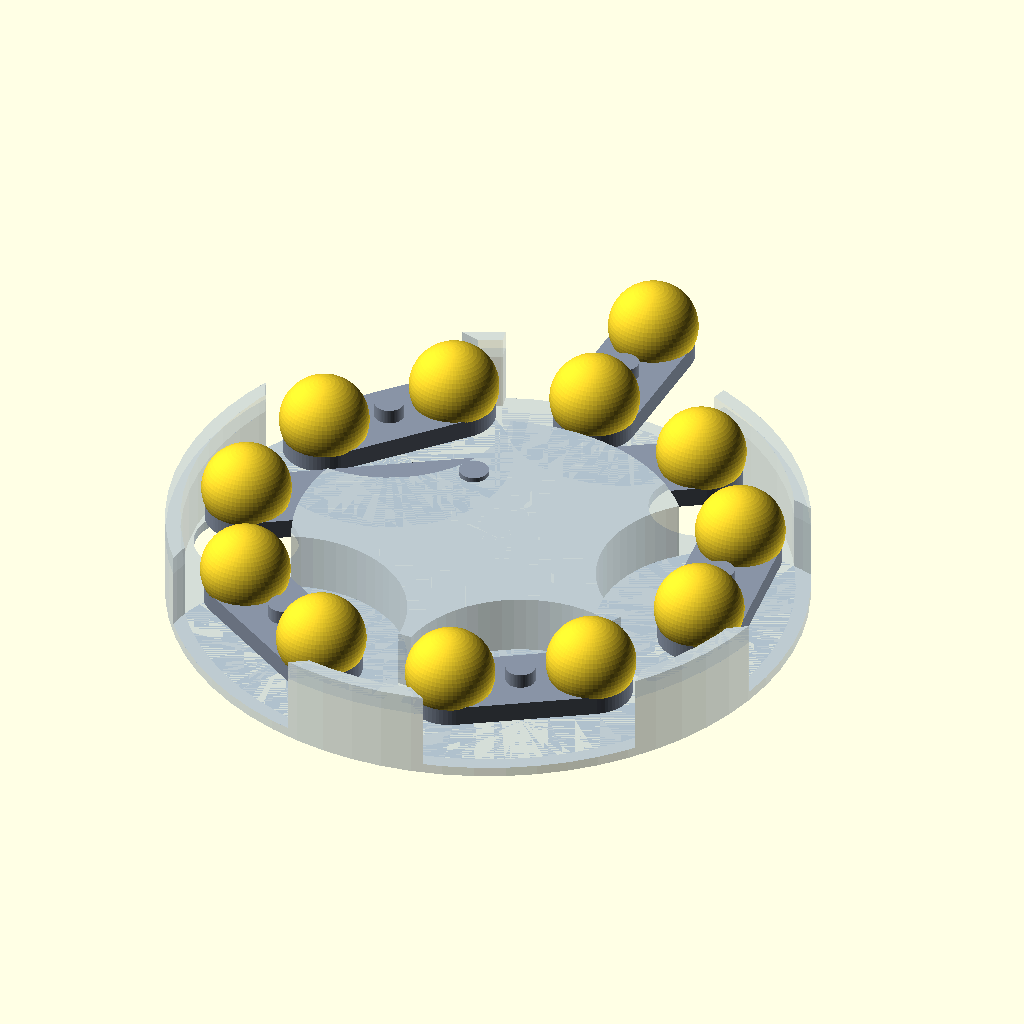
Cell 1: rendered with the file's own defaults.
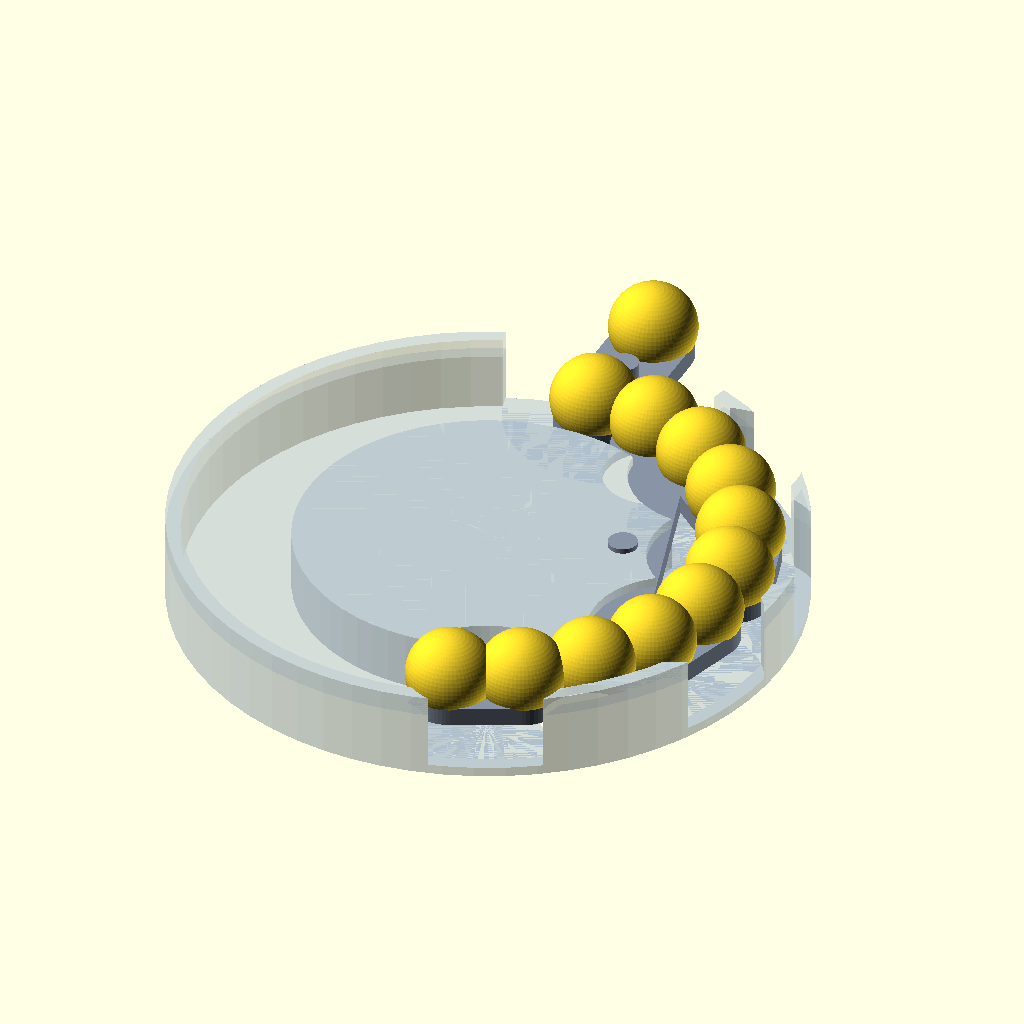
Cell 2 — N set to 22, the other parameters unchanged.
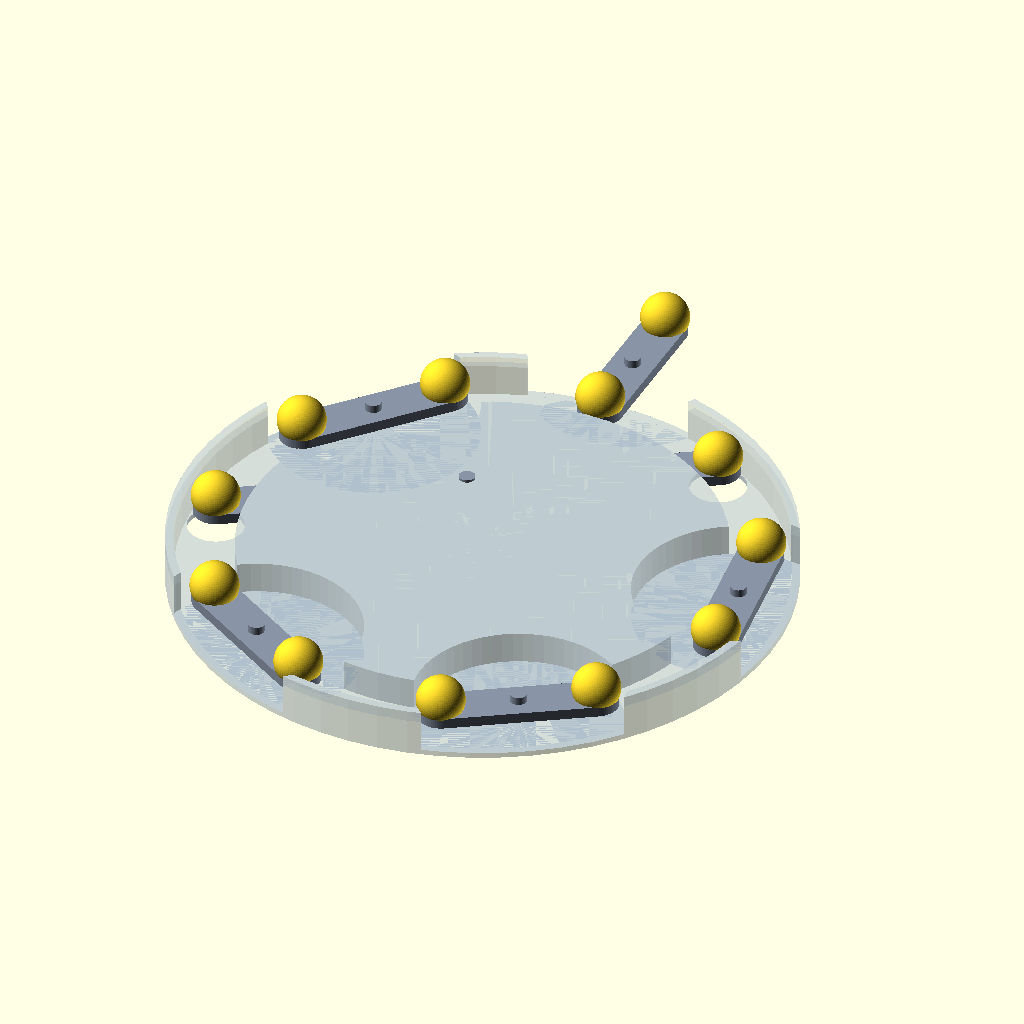
Cell 3 — pitch_dia set to 200, the other parameters unchanged.
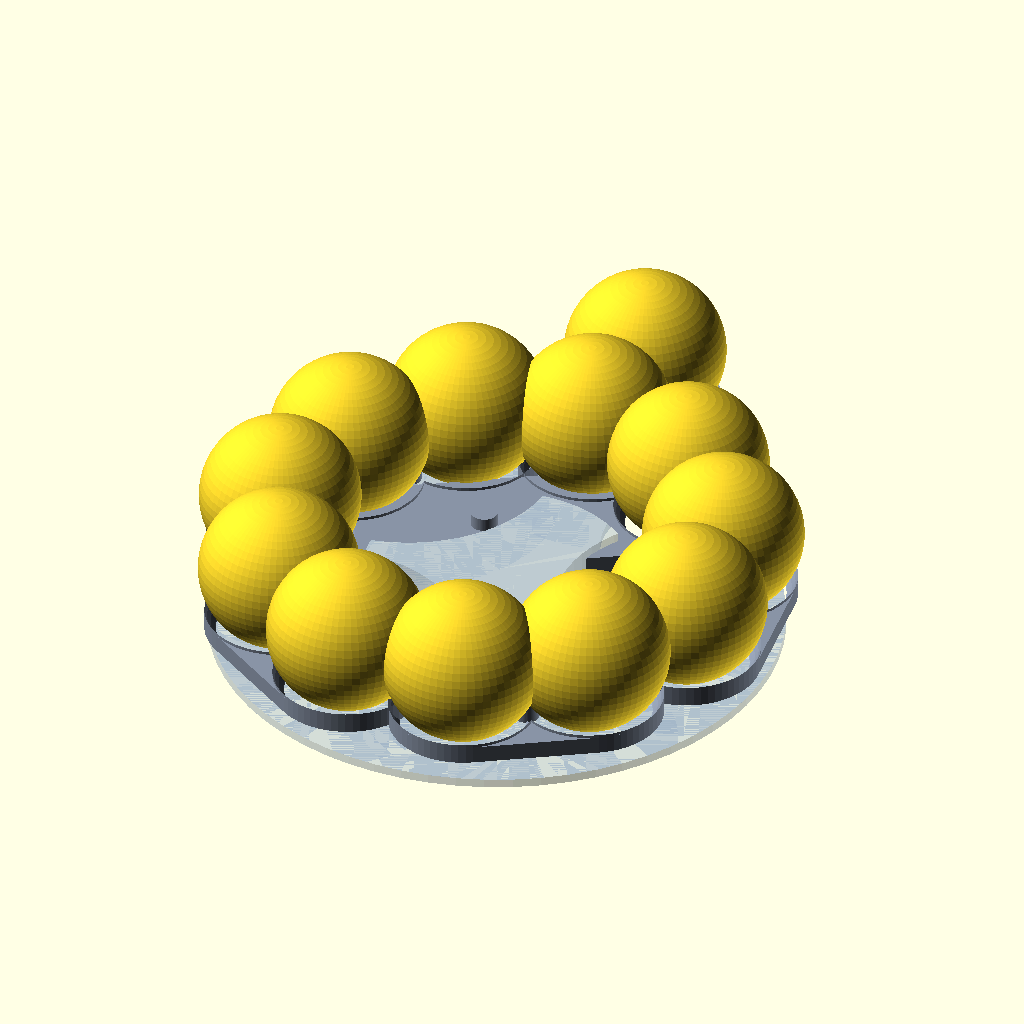
Cell 4: ball_d = 36 (everything else at default).
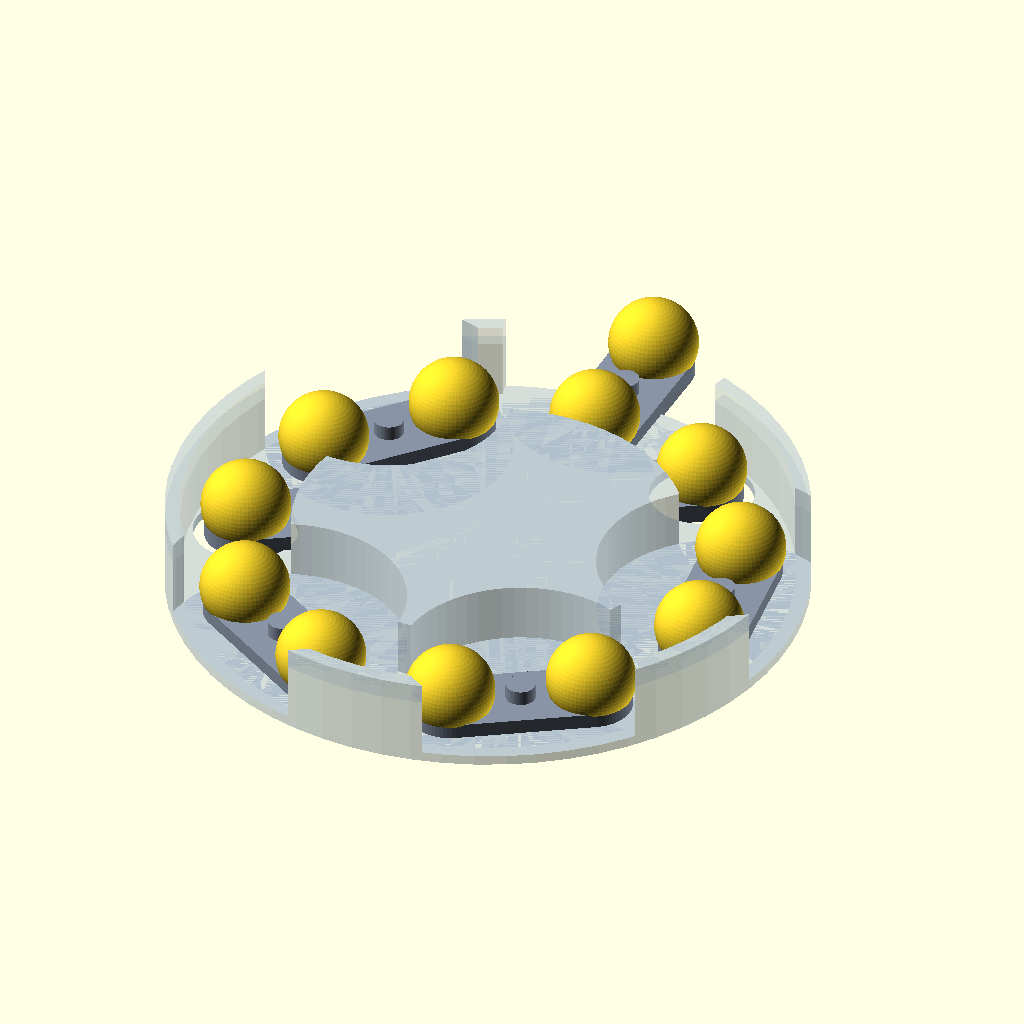
Cell 5 — track_depth set to 14, the other parameters unchanged.
All cells are drawn from the same view direction (rotation 55°, 0°, 25°, orthographic, colour scheme Cornfield), but the view is re-fitted for each cell, so position and scale can differ between cells as well as the parameter.
OpenSCAD source file physical/swap_toy_render.scad:
// swap_toy_render.scad
// Presentation / viewer model of the Sporadic M12 physical swap toy.
// Realizes swap #22 = (0 1)(2 9)(3 4)(5 6)(7 8)(10 11).
//
// Each 2-cycle (i,j) is a CARRIER: a dumbbell with a ball-cup at each end that
// pivots 180 degrees about the pair midpoint to trade the two balls. One input
// (the 0->1 pull) spins all six carriers together. The long (2,9) carrier would
// sweep the centre, so in the real design those two balls transfer through the
// disc thickness (front<->back) instead — the "bridge".
//
// Export modes (STL is colourless; the web viewer recombines + colours parts):
//   MODE="disc"            -> clear glass disc body with oblong wells
//   MODE="ball"  BALL=0..11-> one numbered ball, centred at origin
//   MODE="carrier" PAIR=0..5-> one carrier bar (that pair's length), at origin
//   MODE="all"             -> full assembly, for a static PNG/POV render (default)
//
// Coord convention matches DESIGN.md (+x right, +y DOWN); OpenSCAD Y is up so we
// negate Y on placement (numeric coords stay identical to the doc).

/* ---------------- Export selectors ---------------- */
MODE = "all";
PAIR = 0;
BALL = 0;

/* ---------------- Parameters ---------------- */
N          = 11;
pitch_dia  = 100;
ball_d     = 18;
track_w    = 24;
track_depth= 7;
base_th    = 14;
rim_h      = 4;
margin     = 14;
apex_extra = 0.55;   // was 0.25 (12.5mm) -> 0.55 (27.5mm) so ball 0 clears ball 1
carrier_th = 4;

R   = pitch_dia/2;
$fn = 64;

/* ---------------- Slot positions ---------------- */
function angleOf(i) = -90 + (i - 1) * (360 / N);   // ring slots 1..11 (degrees)
function slot_xy(i) =
    (i == 0) ? [0, -(1 + apex_extra) * R]
             : let(a = angleOf(i)) [R*cos(a), R*sin(a)];
function P(i) = let(p = slot_xy(i)) [p[0], -p[1]];

pairs = [[0,1],[2,9],[3,4],[5,6],[7,8],[10,11]];
function chord_len(idx) = let(pr = pairs[idx]) norm(P(pr[0]) - P(pr[1]));

ball_z    = base_th - track_depth + ball_d/2 - 1;   // seat height of ball centre
carrier_z = base_th - track_depth + 1;              // carrier sits below the balls

/* ---------------- Helpers ---------------- */
module stadium2d(a, b, w) {
    hull() { translate(a) circle(d=w); translate(b) circle(d=w); }
}

// The disc IS the capture channel: a continuous ring groove (all balls ride in
// it at one height, so 2 & 9 line up with the rest), widened into round pockets
// at the neighbour swap pairs, with full through-holes at 2 & 9 (the idler arm
// supports them at rest and carries them down/around during a swap).
ch_in    = R - (ball_d/2 + 2);   // 39  channel inner radius
ch_out   = R + (ball_d/2 + 2);   // 61  channel outer radius
ch_floor = 2;                    // channel floor height
module disc_body() {
    top = base_th + rim_h;
    difference() {
        union() {
            cylinder(h = base_th, r = R + margin);
            translate([0,0,base_th])
                difference() {
                    cylinder(h = rim_h, r = R + margin);
                    translate([0,0,-0.1]) cylinder(h = rim_h+0.2, r = R + margin - 4);
                }
        }
        // continuous channel groove carved into the disc
        translate([0,0,ch_floor]) difference() {
            cylinder(h = top - ch_floor + 1, r = ch_out);
            translate([0,0,-0.1]) cylinder(h = top - ch_floor + 1.2, r = ch_in);
        }
        // swap pockets: round widenings at every pair EXCEPT the (2,9) cross
        // (apex idx 0 included so the apex swap has a carved region too)
        for (idx = [0:len(pairs)-1]) if (idx != 1) {
            a = P(pairs[idx][0]); b = P(pairs[idx][1]);
            rsw = chord_len(idx)/2 + ball_d/2 + 1.5;
            translate([(a[0]+b[0])/2,(a[1]+b[1])/2, ch_floor])
                cylinder(h = top - ch_floor + 1, r = rsw);
        }
        // (2,9): full through-holes (ball drops to the idler arm below)
        for (s = pairs[1]) { p = P(s); translate([p[0],p[1],-1]) cylinder(h = top+2, d = ball_d+3); }
        // apex pair (idx 0): no well — ball 0 sits outboard, off the disc
    }
}

// The CAPTURE CHANNEL: a real trough (inner + outer walls) the balls ride in,
// NOT a solid ring. Radial gaps at each swap pair let a ball bulge out into its
// swap pocket instead of plowing through a wall.
module carousel() {
    inr = R - (ball_d/2 + 2); outr = R + (ball_d/2 + 2); wt = 2; h = ball_d*0.8;
    difference() {
        union() {
            difference() { cylinder(h=h, r=inr+wt); translate([0,0,-0.1]) cylinder(h=h+0.2, r=inr); }   // inner wall
            difference() { cylinder(h=h, r=outr);   translate([0,0,-0.1]) cylinder(h=h+0.2, r=outr-wt); } // outer wall
        }
        for (idx = [1:len(pairs)-1]) {            // gaps at swap-pair midpoints
            a = P(pairs[idx][0]); b = P(pairs[idx][1]);
            ma = atan2((a[1]+b[1])/2, (a[0]+b[0])/2);
            rotate([0,0,ma]) translate([0,-(ball_d+4)/2,-1]) cube([outr+5, ball_d+4, h+2]);
        }
    }
}

// Clear ball, centred at origin. The number is a SEPARATE part (so it can be
// black on a clear ball); the colour lives on the fixed position ring, not here.
module ball_at_origin(n) { sphere(d = ball_d); }

// The number repeated on all 12 dodecahedron faces of the ball, barely proud of
// the surface (the balls roll, so it can't stick up) — a number always faces you.
// Centred at origin to match the ball; viewer renders these black.
module num_at_origin(n) {
    phi = (1 + sqrt(5)) / 2;
    nv  = sqrt(1 + phi*phi);
    dirs = [ [0,1,phi],[0,1,-phi],[0,-1,phi],[0,-1,-phi],
             [1,phi,0],[1,-phi,0],[-1,phi,0],[-1,-phi,0],
             [phi,0,1],[phi,0,-1],[-phi,0,1],[-phi,0,-1] ];   // dodeca face centres
    r  = ball_d/2;                // OUTER face flush with the surface (recessed inward)
    t  = 0.6;                     // numeral goes inward; nothing protrudes (balls roll)
    sz = ball_d*0.26;             // smaller still, so 10/11 aren't crowded
    for (i = [0:len(dirs)-1]) {
        d = dirs[i] / nv;
        rotate([0,0, atan2(d[1], d[0])]) rotate([0, acos(d[2]), 0])
            translate([0,0,r - t]) rotate([0,0, i*40])   // various angles
            linear_extrude(t) text(str(n), size = sz, halign="center", valign="center");
    }
}

// A position ring/collar, centred at origin (viewer places one at every slot and
// colours it by the slot's swap-pair). These stay with the POSITION, not the ball.
module ring_at_origin() {
    inr = ball_d/2 + 1.2; outr = ball_d/2 + 4.2; h = 5.5;
    difference() {
        cylinder(h = h, r = outr);
        translate([0,0,-0.1]) cylinder(h = h+0.2, r = inr);
    }
}

// A carrier/swing-arm of length L along +x, centred at origin. Each end has a
// seat cup with a partial retaining rut so a ball can't fall off mid-swing (the
// (2,9) arm especially must hold when the toy is vertical/upside-down).
module carrier_origin(L) {
    cup = ball_d*0.92; wall = ball_d*0.34;
    difference() {
        union() {
            linear_extrude(carrier_th)
                hull() { translate([-L/2,0]) circle(d=cup); translate([L/2,0]) circle(d=cup); }
            for (s = [-1,1]) translate([s*L/2, 0, carrier_th-0.01])   // retaining rut walls
                difference() {
                    cylinder(h = wall, d = cup);
                    translate([0,0,-0.1]) cylinder(h = wall+0.2, d = cup-2.6);
                }
        }
        for (s = [-1,1]) translate([s*L/2, 0, carrier_th + wall*0.55])  // concave seat cups
            sphere(d = ball_d*0.98);
    }
    cylinder(h = carrier_th + 3, d = 6);   // pivot hub
}

// --- drive train (schematic gears so the motion has a visible cause) ---
gear_h = 5;
// rotor pinion: small external gear, centred at origin
module pinion() {
    pr = 7; n = 10; tw = 2.4; tl = 2.6;
    cylinder(h = gear_h, r = pr - 1);
    for (i = [0:n-1]) rotate([0,0,360/n*i]) translate([pr-tl, -tw/2, 0]) cube([tl+0.6, tw, gear_h]);
    cylinder(h = gear_h + 3, d = 4);                 // hub / shaft
}
// the rim ring gear: an annulus with INWARD teeth that the rotor pinions mesh
module ring_gear() {
    rin = 55; band = 6; n = 40; tw = 2.4; tl = 2.6;
    difference() {
        union() {
            difference() {
                cylinder(h = gear_h, r = rin + band);
                translate([0,0,-0.1]) cylinder(h = gear_h + 0.2, r = rin);
            }
            for (i = [0:n-1]) rotate([0,0,360/n*i]) translate([rin - tl, -tw/2, 0]) cube([tl, tw, gear_h]);
        }
        // (2,9) drop gaps: a wide ARC at each (the gear rotates, so the gap must
        // stay under the ball through the whole swing) — clear of the pinion angles
        for (s = [2,9]) for (da = [-26,-13,0,13,26]) {
            a = angleOf(s) + da;
            translate([R*cos(a), -R*sin(a), -1]) cylinder(h = gear_h+2, d = ball_d+8);
        }
    }
}
// a snap-in bearing/bushing for the load-bearing pivots: outer body + snap
// flange + a snap groove, with a shaft bore through the middle.
module bearing() {
    od = 10; bore = 4.2; h = 5; fl = 1.3;
    difference() {
        union() {
            cylinder(h = h, d = od);
            translate([0,0,h-1]) cylinder(h = 1, d = od + 2*fl);   // top snap flange
            translate([0,0,1.2]) cylinder(h = 1.0, d = od + 1.4);  // snap detent ring
        }
        translate([0,0,-0.1]) cylinder(h = h + 1.2, d = bore);     // shaft bore
    }
}

// Case bottom shell (BackSpin-style enclosure): a dish everything mounts to,
// with snap-on axle POSTS (rods) at each rotor pivot + the centre. Bearings
// (MF105) snap onto the posts; the rotors, idler arm, and carousel spin on them.
// The mating top shell (with ball windows) is the other half.
module case_bottom() {
    floor_th = 3; wallh = base_th + 2;
    difference() {
        cylinder(h = wallh, r = R + margin + 1);
        translate([0,0,floor_th]) cylinder(h = wallh, r = R + margin - 2);   // hollow interior
    }
    for (idx = [0:len(pairs)-1]) {                       // axle posts at the rotor pivots
        a = P(pairs[idx][0]); b = P(pairs[idx][1]);
        translate([(a[0]+b[0])/2,(a[1]+b[1])/2,floor_th]) cylinder(h = carrier_z, d = 4.8);
    }
    translate([0,0,floor_th]) cylinder(h = carrier_z, d = 3.9);              // central post (half — was 7.8)
}

/* ---------------- Full static assembly ---------------- */
module assembly() {
    color("#9fb3c8", 0.25) disc_body();                 // glassy tint in preview
    for (idx = [0:len(pairs)-1]) {
        pr = pairs[idx]; a = P(pr[0]); b = P(pr[1]);
        mx = (a[0]+b[0])/2; my = (a[1]+b[1])/2;
        ang = atan2(b[1]-a[1], b[0]-a[0]);
        color("#8893a5")                                 // carrier
            translate([mx, my, carrier_z]) rotate([0,0,ang]) carrier_origin(chord_len(idx));
        for (k = [0,1]) {
            p = P(pr[k]);
            translate([p[0], p[1], ball_z]) ball_at_origin(pr[k]);
        }
    }
}

/* ---------------- Export switch ---------------- */
if      (MODE == "disc")     disc_body();
else if (MODE == "ball")     ball_at_origin(BALL);
else if (MODE == "num")      num_at_origin(BALL);
else if (MODE == "ring")     ring_at_origin();
else if (MODE == "carrier")  carrier_origin(chord_len(PAIR));
else if (MODE == "carousel") carousel();
else if (MODE == "bearing")  bearing();
else if (MODE == "pinion")   pinion();
else if (MODE == "ringgear") ring_gear();
else if (MODE == "casebottom") case_bottom();
else                         assembly();
Parameter table extracted from the source (name, type, default, range or options):
MODE: string, default "all"
PAIR: number, default 0
BALL: number, default 0
N: number, default 11
pitch_dia: number, default 100
ball_d: number, default 18
track_w: number, default 24
track_depth: number, default 7
base_th: number, default 14
rim_h: number, default 4
margin: number, default 14
apex_extra: number, default 0.55
carrier_th: number, default 4
